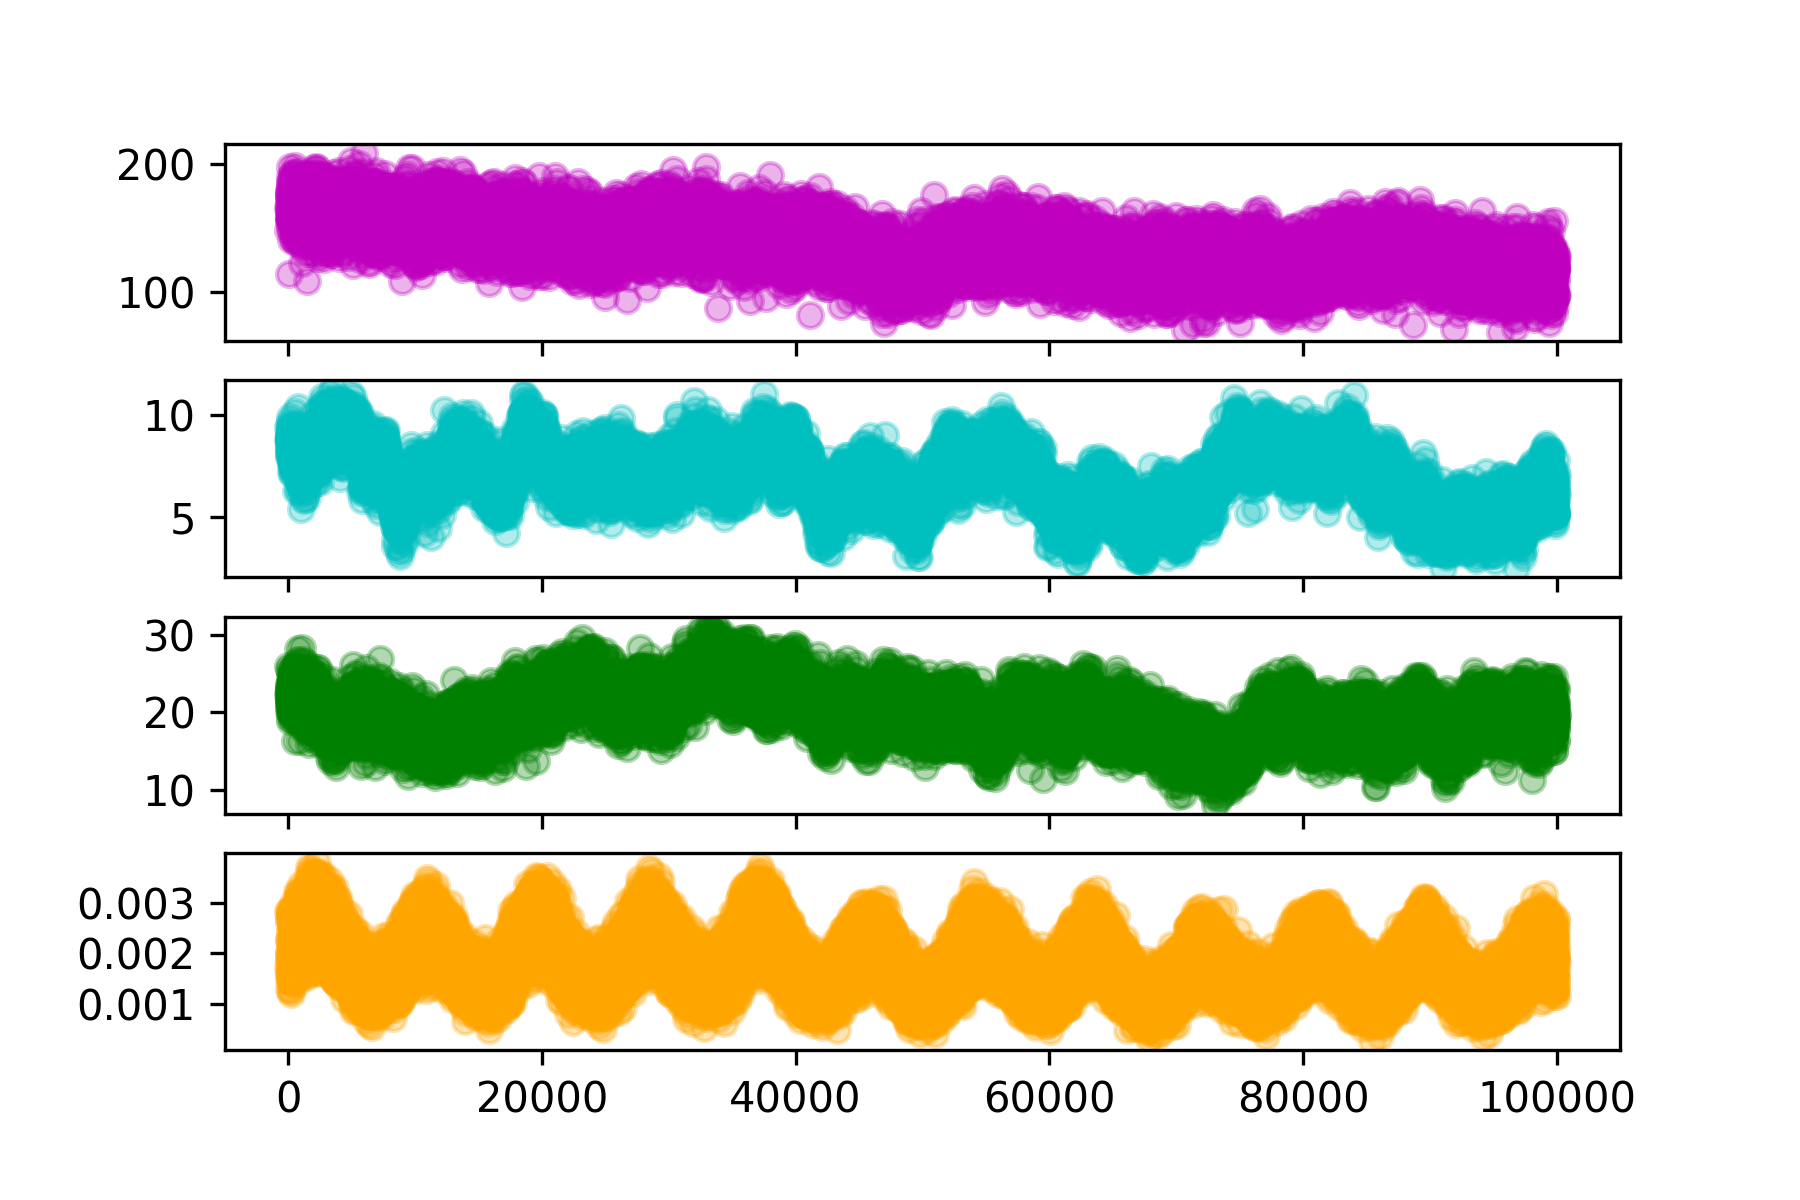

Values plotted in this chart, from the file beside it:
hour, SOC, DOC, MBC, CO2
0.0, 148.6, 8.782, 26.04, 0.001736
5.0, 165.5, 9.406, 22.43, 0.002827
10.0, 174.8, 8.399, 20.16, 0.002261
15.0, 114.6, 8.264, 21.39, 0.001829
20.0, 163.3, 8.77, 22.53, 0.001587
25.0, 157.2, 8.094, 20.9, 0.001882
30.0, 155.1, 7.938, 22.98, 0.002624
35.0, 169.4, 8.663, 22.69, 0.002006
40.0, 167.7, 8.835, 21.62, 0.001298
45.0, 158.6, 8.823, 21.97, 0.001974
50.0, 163.2, 8.897, 21.66, 0.002263
55.0, 165.9, 9.098, 23.54, 0.002826
60.0, 177.2, 8.954, 23.48, 0.002028
65.0, 157.7, 8.436, 25.56, 0.001683
70.0, 176.3, 9.485, 21.98, 0.001453
75.0, 177.8, 8.999, 22.92, 0.002673
80.0, 173.9, 8.199, 22.75, 0.002689
85.0, 179.4, 8.788, 20.88, 0.001612
90.0, 169.4, 9.685, 25.17, 0.001452
95.0, 158.1, 9.23, 21.07, 0.001809
100.0, 157.4, 8.352, 19.26, 0.002858
105.0, 163.4, 8.028, 23.72, 0.002202
110.0, 189.9, 8.543, 18.87, 0.002063
115.0, 158.3, 9.148, 21, 0.001256
120.0, 182.5, 9.312, 22.36, 0.00191
125.0, 152, 9.386, 20.19, 0.00278
130.0, 157.4, 8.656, 24.58, 0.002401
135.0, 197.5, 7.918, 20.08, 0.001612
140.0, 182.7, 9.902, 20.16, 0.001523
145.0, 186.2, 8.869, 21.35, 0.002414
150.0, 160.1, 9.001, 23.51, 0.002799
155.0, 157.2, 9.322, 21.42, 0.002263
160.0, 185.5, 9.075, 21.42, 0.001519
165.0, 162.8, 9.087, 19.61, 0.001705
170.0, 174.8, 8.104, 24.35, 0.002523
175.0, 157.3, 8.902, 23.64, 0.002793
180.0, 161.9, 7.893, 21.9, 0.001907
185.0, 178.2, 7.21, 24.16, 0.001522
190.0, 148, 8.961, 23.62, 0.001658
195.0, 165.4, 8.788, 20.02, 0.002717
200.0, 188, 8.912, 22.86, 0.002584
205.0, 162.2, 7.716, 21.01, 0.001934
210.0, 161.5, 8.125, 24.85, 0.001273
215.0, 165.2, 7.939, 22.46, 0.001794
220.0, 173.7, 8.209, 23.36, 0.00264
225.0, 171.4, 7.896, 23.68, 0.00268
230.0, 140.6, 8.525, 20.68, 0.002024
235.0, 171.8, 7.595, 23.84, 0.001197
240.0, 162.4, 7.986, 23.35, 0.001906
245.0, 161.8, 8.964, 25.09, 0.002535
250.0, 170.5, 8.664, 24.92, 0.002535
255.0, 152.5, 7.406, 23.25, 0.001601
260.0, 162.8, 7.939, 23.2, 0.001461
265.0, 163, 8.942, 22.41, 0.002495
270.0, 166, 7.715, 20.6, 0.002872
275.0, 159.8, 8.824, 21.22, 0.002712
280.0, 192.6, 7.684, 22.15, 0.001404
285.0, 161.3, 8.891, 22.9, 0.001764
290.0, 148.9, 9.007, 22.98, 0.002397
295.0, 163.5, 9.488, 22.1, 0.002561
... 19,941 more rows
